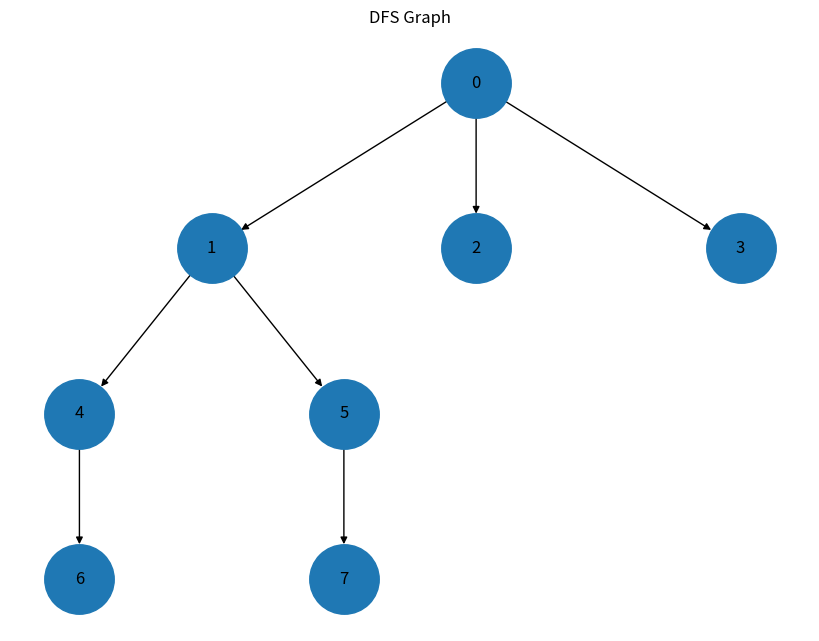

Generate this figure with matplotlib:
from collections import defaultdict
import networkx as nx
import matplotlib.pyplot as plt

# Tạo đồ thị có hướng
G = nx.DiGraph()

edges = [
    (0, 1),
    (0, 2),
    (0, 3),
    (1, 4),
    (1, 5),
    (4, 6),
    (5, 7)
]

G.add_edges_from(edges)

# Bố trí theo tầng để dễ nhìn DFS
pos = {
    0: (0, 4),

    1: (-1, 3),
    2: (0, 3),

    4: (-1.5, 2),
    3: (1, 3),

    6: (-1.5, 1),
    5: (-0.5, 2),

    7: (-0.5, 1)
}

plt.figure(figsize=(8, 6))

nx.draw(
    G,
    pos,
    with_labels=True,
    arrows=True,
    node_size=2500,
    font_size=12
)

plt.title("DFS Graph")
plt.show()

class Graph:
    def __init__(self):
        self.graph = defaultdict(list)
    
    def addEdge(self, u, v):
        self.graph[u].append(v)
    
    def DFSUtil(self, v, visited):
        visited[v] = True
        print(v, end=' ')
        for i in self.graph[v]:
            if visited[i] == False:
                self.DFSUtil(i, visited)
    def DFS(self, v):
        visited = [False] * 8
        self.DFSUtil(v, visited)

if __name__ == "__main__":
    g = Graph()
    g.addEdge(0, 1)
    g.addEdge(0, 2)

    g.addEdge(1, 4)
    g.addEdge(1, 2)    
    g.addEdge(1, 3)

    g.addEdge(4, 6)
    g.addEdge(4, 5)

    g.addEdge(5, 7)
    print("DFS - Duyet tim kiem tu dinh 0")
    g.DFS(0)
